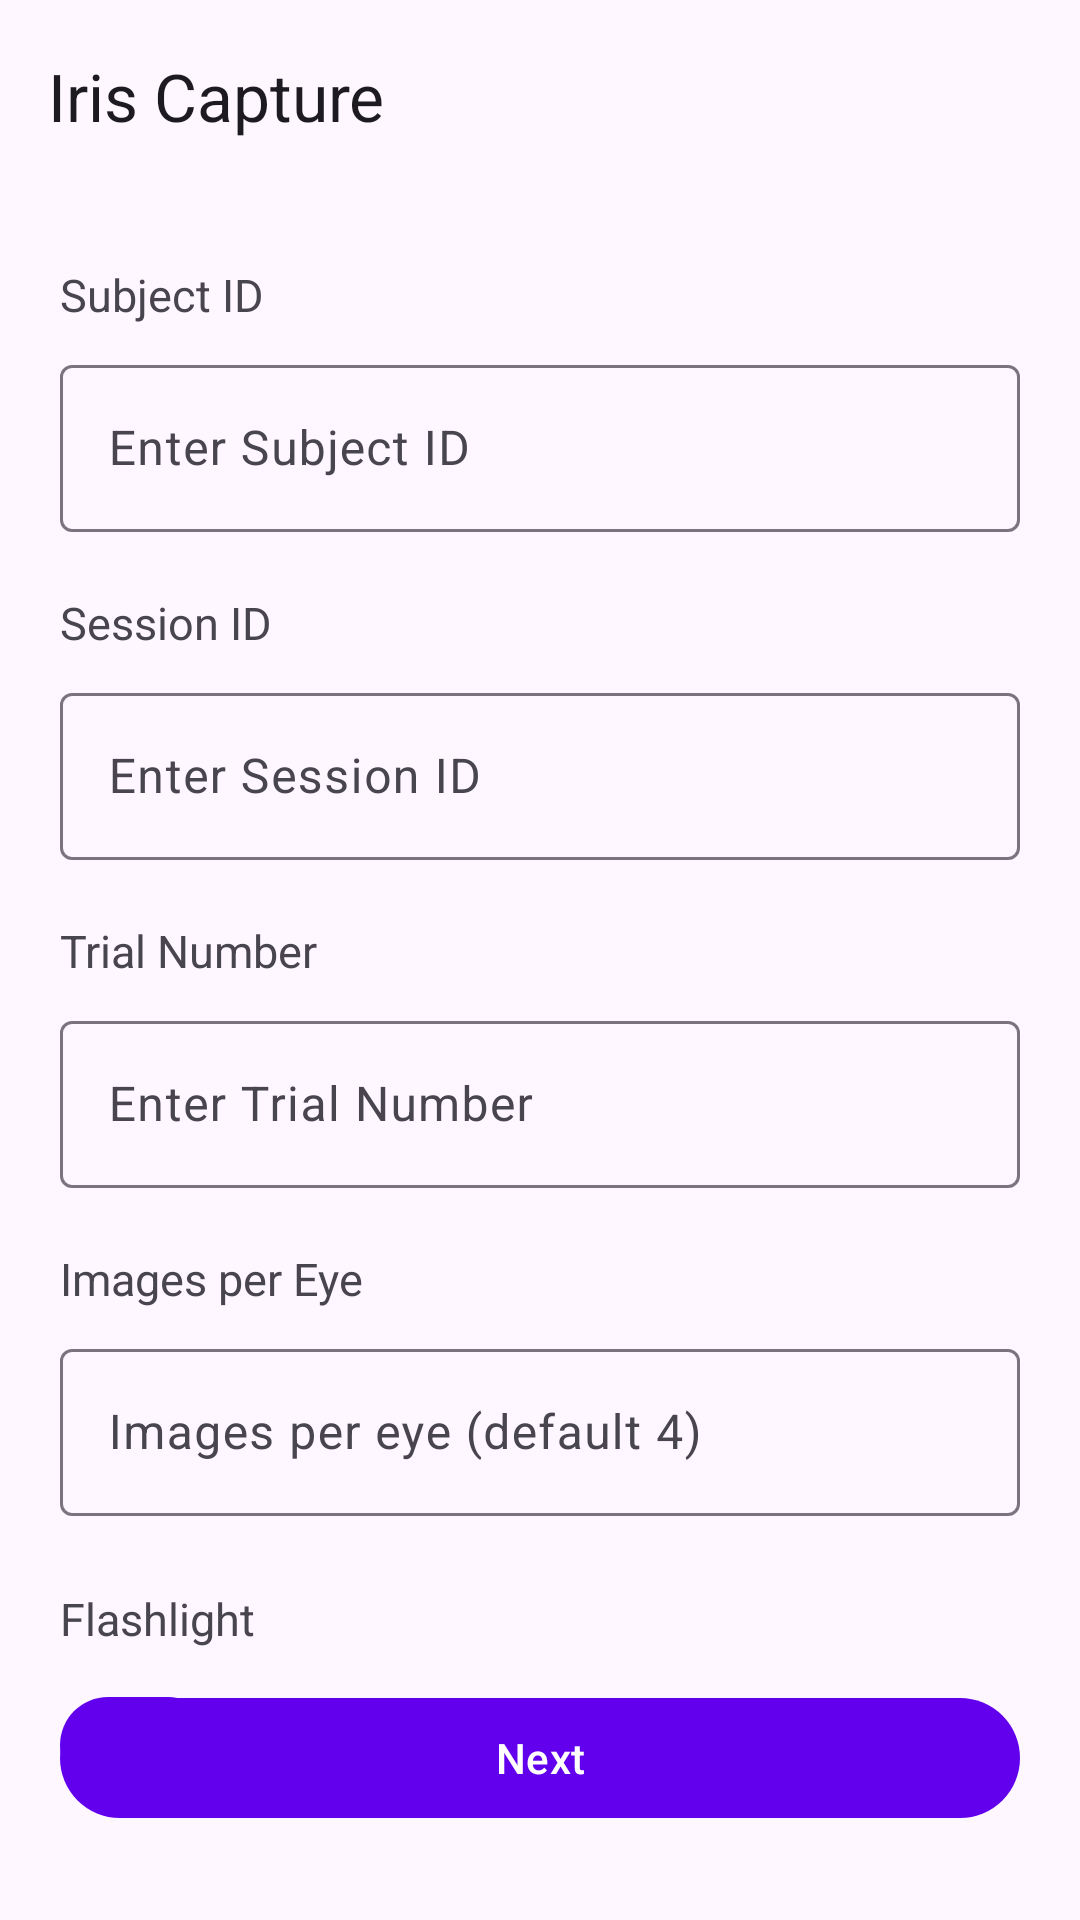

Write the Android layout XML for this screen, with the resource values it uses.
<!-- AndroidManifest.xml: activity theme Theme.RawImageCapture.NoActionBar -->
<!-- res/layout/naming.xml -->
<?xml version="1.0" encoding="utf-8"?>
<androidx.constraintlayout.widget.ConstraintLayout xmlns:android="http://schemas.android.com/apk/res/android"
    xmlns:app="http://schemas.android.com/apk/res-auto"
    android:layout_width="match_parent"
    android:layout_height="match_parent">

    <com.google.android.material.appbar.MaterialToolbar
        android:id="@+id/naming_toolbar"
        android:layout_width="0dp"
        android:layout_height="?attr/actionBarSize"
        app:title="Iris Capture"
        app:layout_constraintTop_toTopOf="parent"
        app:layout_constraintStart_toStartOf="parent"
        app:layout_constraintEnd_toEndOf="parent" />

    <TextView
        android:id="@+id/subid"
        android:layout_width="wrap_content"
        android:layout_height="wrap_content"
        android:layout_marginStart="20dp"
        android:layout_marginTop="24dp"
        android:text="Subject ID"
        android:textSize="15sp"
        app:layout_constraintStart_toStartOf="parent"
        app:layout_constraintTop_toBottomOf="@id/naming_toolbar" />

    <com.google.android.material.textfield.TextInputLayout
        android:id="@+id/tilSubid"
        style="@style/Widget.Material3.TextInputLayout.OutlinedBox"
        android:layout_width="0dp"
        android:layout_height="wrap_content"
        android:layout_marginStart="20dp"
        android:layout_marginEnd="20dp"
        android:layout_marginTop="8dp"
        app:layout_constraintStart_toStartOf="parent"
        app:layout_constraintEnd_toEndOf="parent"
        app:layout_constraintTop_toBottomOf="@id/subid">

        <com.google.android.material.textfield.TextInputEditText
            android:id="@+id/editsubid"
            android:layout_width="match_parent"
            android:layout_height="wrap_content"
            android:inputType="number"
            android:hint="Enter Subject ID" />
    </com.google.android.material.textfield.TextInputLayout>

    <TextView
        android:id="@+id/sessionid"
        android:layout_width="wrap_content"
        android:layout_height="wrap_content"
        android:layout_marginTop="20dp"
        android:text="Session ID"
        android:textSize="15sp"
        app:layout_constraintStart_toStartOf="parent"
        app:layout_constraintTop_toBottomOf="@id/tilSubid"
        android:layout_marginStart="20dp" />

    <com.google.android.material.textfield.TextInputLayout
        android:id="@+id/tilSessionid"
        style="@style/Widget.Material3.TextInputLayout.OutlinedBox"
        android:layout_width="0dp"
        android:layout_height="wrap_content"
        android:layout_marginStart="20dp"
        android:layout_marginEnd="20dp"
        android:layout_marginTop="8dp"
        app:layout_constraintStart_toStartOf="parent"
        app:layout_constraintEnd_toEndOf="parent"
        app:layout_constraintTop_toBottomOf="@id/sessionid">

        <com.google.android.material.textfield.TextInputEditText
            android:id="@+id/editsessionid"
            android:layout_width="match_parent"
            android:layout_height="wrap_content"
            android:inputType="number"
            android:hint="Enter Session ID" />
    </com.google.android.material.textfield.TextInputLayout>

    <TextView
        android:id="@+id/trailnum"
        android:layout_width="wrap_content"
        android:layout_height="wrap_content"
        android:layout_marginTop="20dp"
        android:text="Trial Number"
        android:textSize="15sp"
        app:layout_constraintStart_toStartOf="parent"
        app:layout_constraintTop_toBottomOf="@id/tilSessionid"
        android:layout_marginStart="20dp" />

    <com.google.android.material.textfield.TextInputLayout
        android:id="@+id/tilTrailnum"
        style="@style/Widget.Material3.TextInputLayout.OutlinedBox"
        android:layout_width="0dp"
        android:layout_height="wrap_content"
        android:layout_marginStart="20dp"
        android:layout_marginEnd="20dp"
        android:layout_marginTop="8dp"
        app:layout_constraintStart_toStartOf="parent"
        app:layout_constraintEnd_toEndOf="parent"
        app:layout_constraintTop_toBottomOf="@id/trailnum">

        <com.google.android.material.textfield.TextInputEditText
            android:id="@+id/edittrailnum"
            android:layout_width="match_parent"
            android:layout_height="wrap_content"
            android:inputType="number"
            android:hint="Enter Trial Number" />
    </com.google.android.material.textfield.TextInputLayout>

    <TextView
        android:id="@+id/imagecount_label"
        android:layout_width="wrap_content"
        android:layout_height="wrap_content"
        android:layout_marginStart="20dp"
        android:layout_marginTop="20dp"
        android:text="Images per Eye"
        android:textSize="15sp"
        app:layout_constraintStart_toStartOf="parent"
        app:layout_constraintTop_toBottomOf="@id/tilTrailnum" />

    <com.google.android.material.textfield.TextInputLayout
        android:id="@+id/tilImagecount"
        style="@style/Widget.Material3.TextInputLayout.OutlinedBox"
        android:layout_width="0dp"
        android:layout_height="wrap_content"
        android:layout_marginStart="20dp"
        android:layout_marginEnd="20dp"
        android:layout_marginTop="8dp"
        app:layout_constraintStart_toStartOf="parent"
        app:layout_constraintEnd_toEndOf="parent"
        app:layout_constraintTop_toBottomOf="@id/imagecount_label">

        <com.google.android.material.textfield.TextInputEditText
            android:id="@+id/editimagecount"
            android:layout_width="match_parent"
            android:layout_height="wrap_content"
            android:inputType="number"
            android:hint="Images per eye (default 4)" />
    </com.google.android.material.textfield.TextInputLayout>

    <TextView
        android:id="@+id/torch_label"
        android:layout_width="wrap_content"
        android:layout_height="wrap_content"
        android:layout_marginStart="20dp"
        android:layout_marginTop="24dp"
        android:text="Flashlight"
        android:textSize="15sp"
        app:layout_constraintStart_toStartOf="parent"
        app:layout_constraintTop_toBottomOf="@id/tilImagecount" />

    <com.google.android.material.materialswitch.MaterialSwitch
        android:id="@+id/switchTorch"
        android:layout_width="wrap_content"
        android:layout_height="wrap_content"
        android:layout_marginStart="20dp"
        android:layout_marginTop="8dp"
        android:checked="true"
        app:layout_constraintStart_toStartOf="parent"
        app:layout_constraintTop_toBottomOf="@id/torch_label" />

    <com.google.android.material.button.MaterialButton
        android:id="@+id/nextButton"
        android:layout_width="0dp"
        android:layout_height="wrap_content"
        android:layout_marginStart="20dp"
        android:layout_marginEnd="20dp"
        android:layout_marginBottom="30dp"
        android:text="Next"
        app:layout_constraintBottom_toBottomOf="parent"
        app:layout_constraintStart_toStartOf="parent"
        app:layout_constraintEnd_toEndOf="parent" />

</androidx.constraintlayout.widget.ConstraintLayout>
<!-- resources referenced by this layout -->
<resources>
  <style name="Theme.RawImageCapture.NoActionBar" parent="Theme.RawImageCapture" />
  <style name="Theme.RawImageCapture" parent="Theme.Material3.DayNight.NoActionBar">
          <item name="colorPrimary">@color/purple_500</item>
          <item name="colorOnPrimary">@color/white</item>
          <item name="colorPrimaryContainer">@color/purple_200</item>
          <item name="colorOnPrimaryContainer">@color/purple_900</item>
          <item name="colorSecondary">@color/teal_200</item>
          <item name="colorOnSecondary">@color/black</item>
          <item name="colorSecondaryContainer">@color/teal_100</item>
          <item name="colorOnSecondaryContainer">@color/teal_900</item>
      </style>
  <color name="purple_500">#FF6200EE</color>
  <color name="white">#FFFFFFFF</color>
  <color name="purple_200">#FFBB86FC</color>
  <color name="purple_900">#FF4A0072</color>
  <color name="teal_200">#FF03DAC5</color>
  <color name="black">#FF000000</color>
  <color name="teal_100">#FFB2DFDB</color>
  <color name="teal_900">#FF004D40</color>
</resources>
